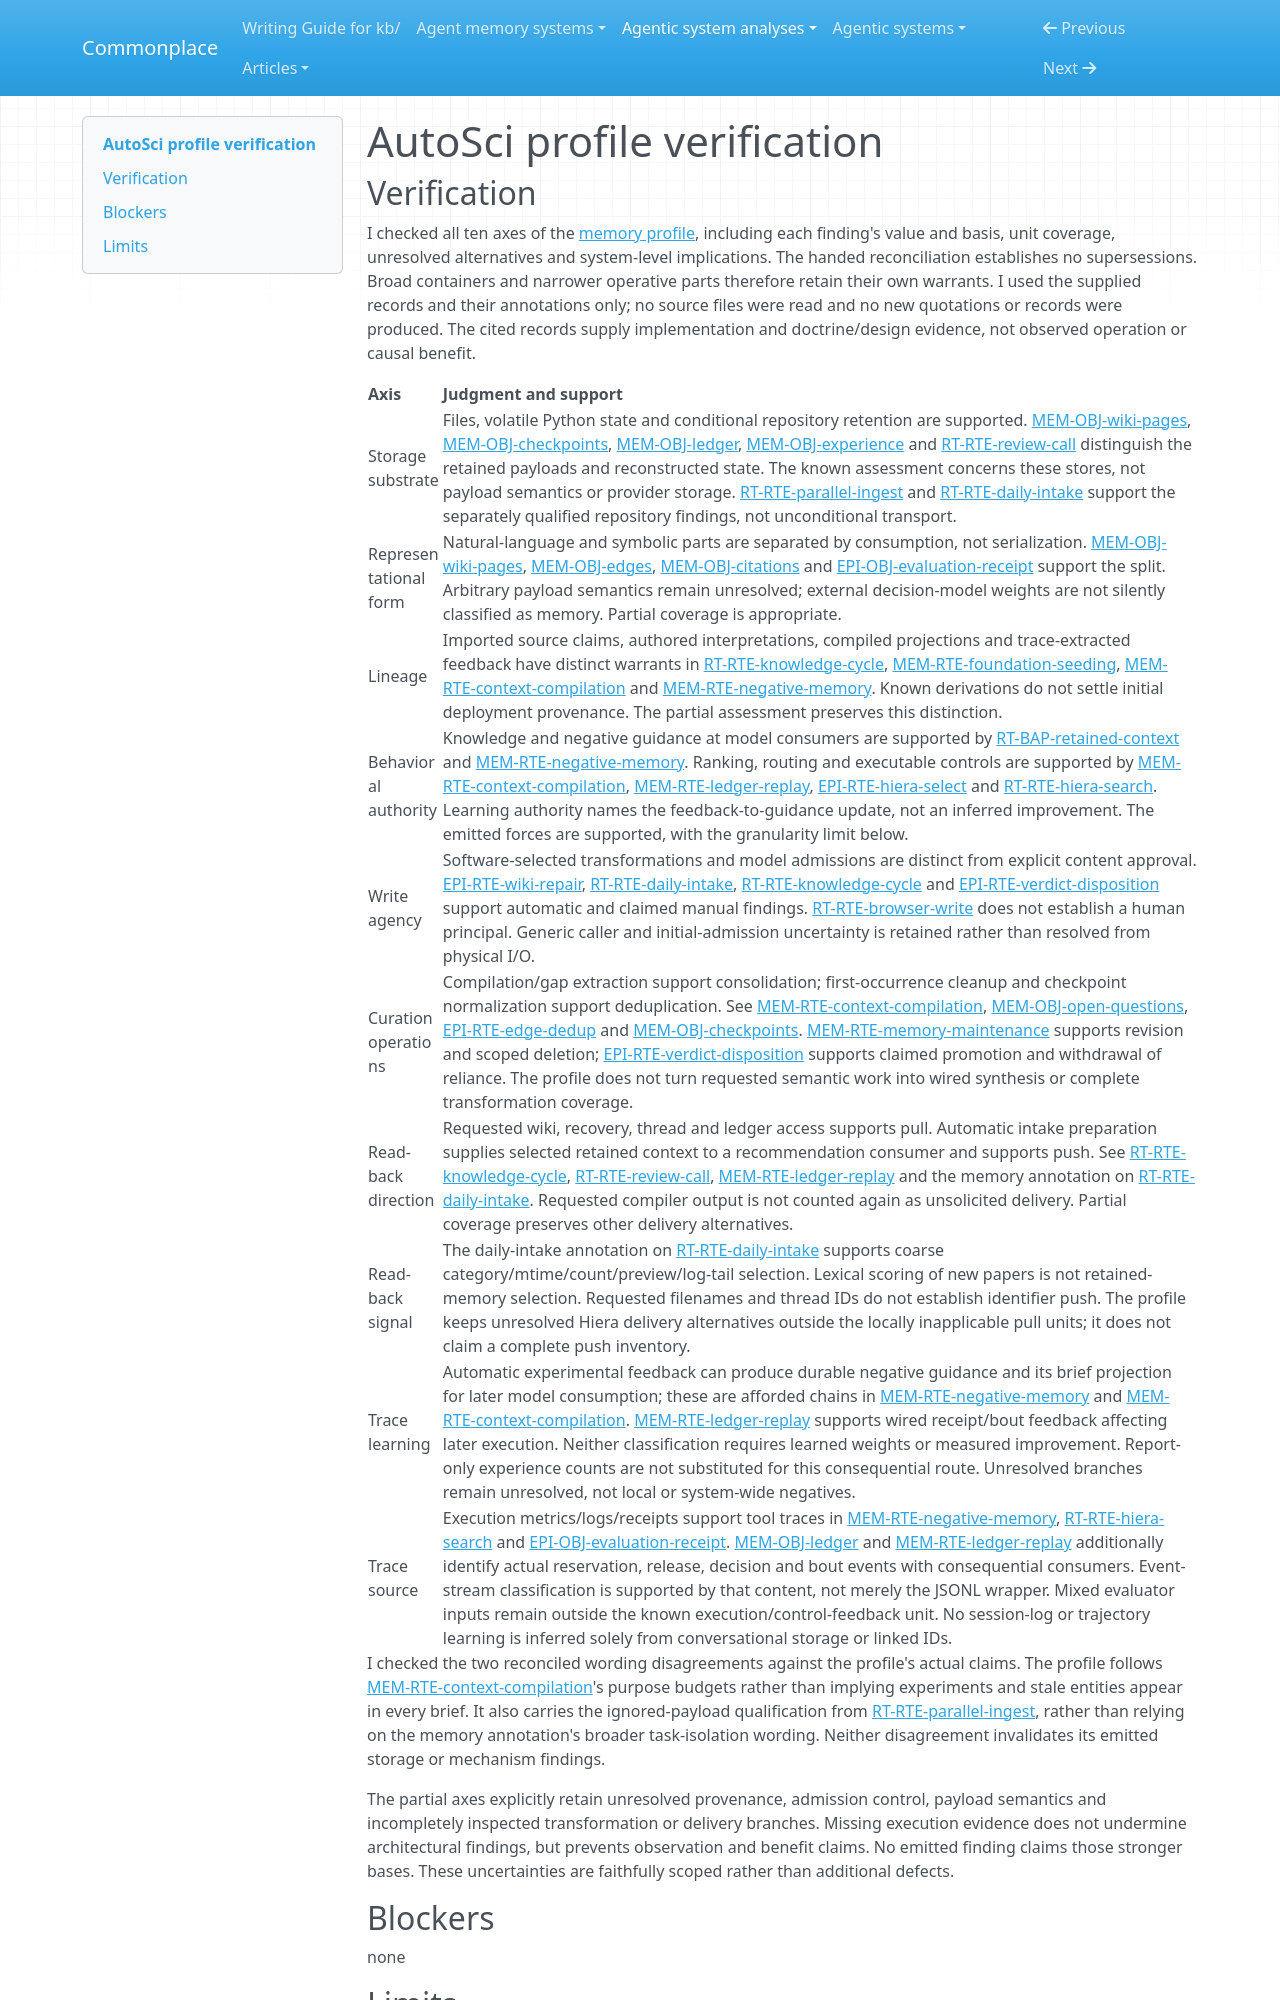

repository: zby/commonplace · page: agentic-system-analyses/retained/autosci/profile-verification/index.html · generator: mkdocs

---
type: agentic-system-analyses/types/agentic-system-verification.md
description: "Independent verification of AutoSci's memory comparison values and inventory coverage at the frozen Git revision."
run-id: AAS-2026-10-15-autosci-430df584df8f-01
reviewed-boundary: f5c2fe009c6683b6aa5b668de759a0610c938aaf
---

# AutoSci profile verification
